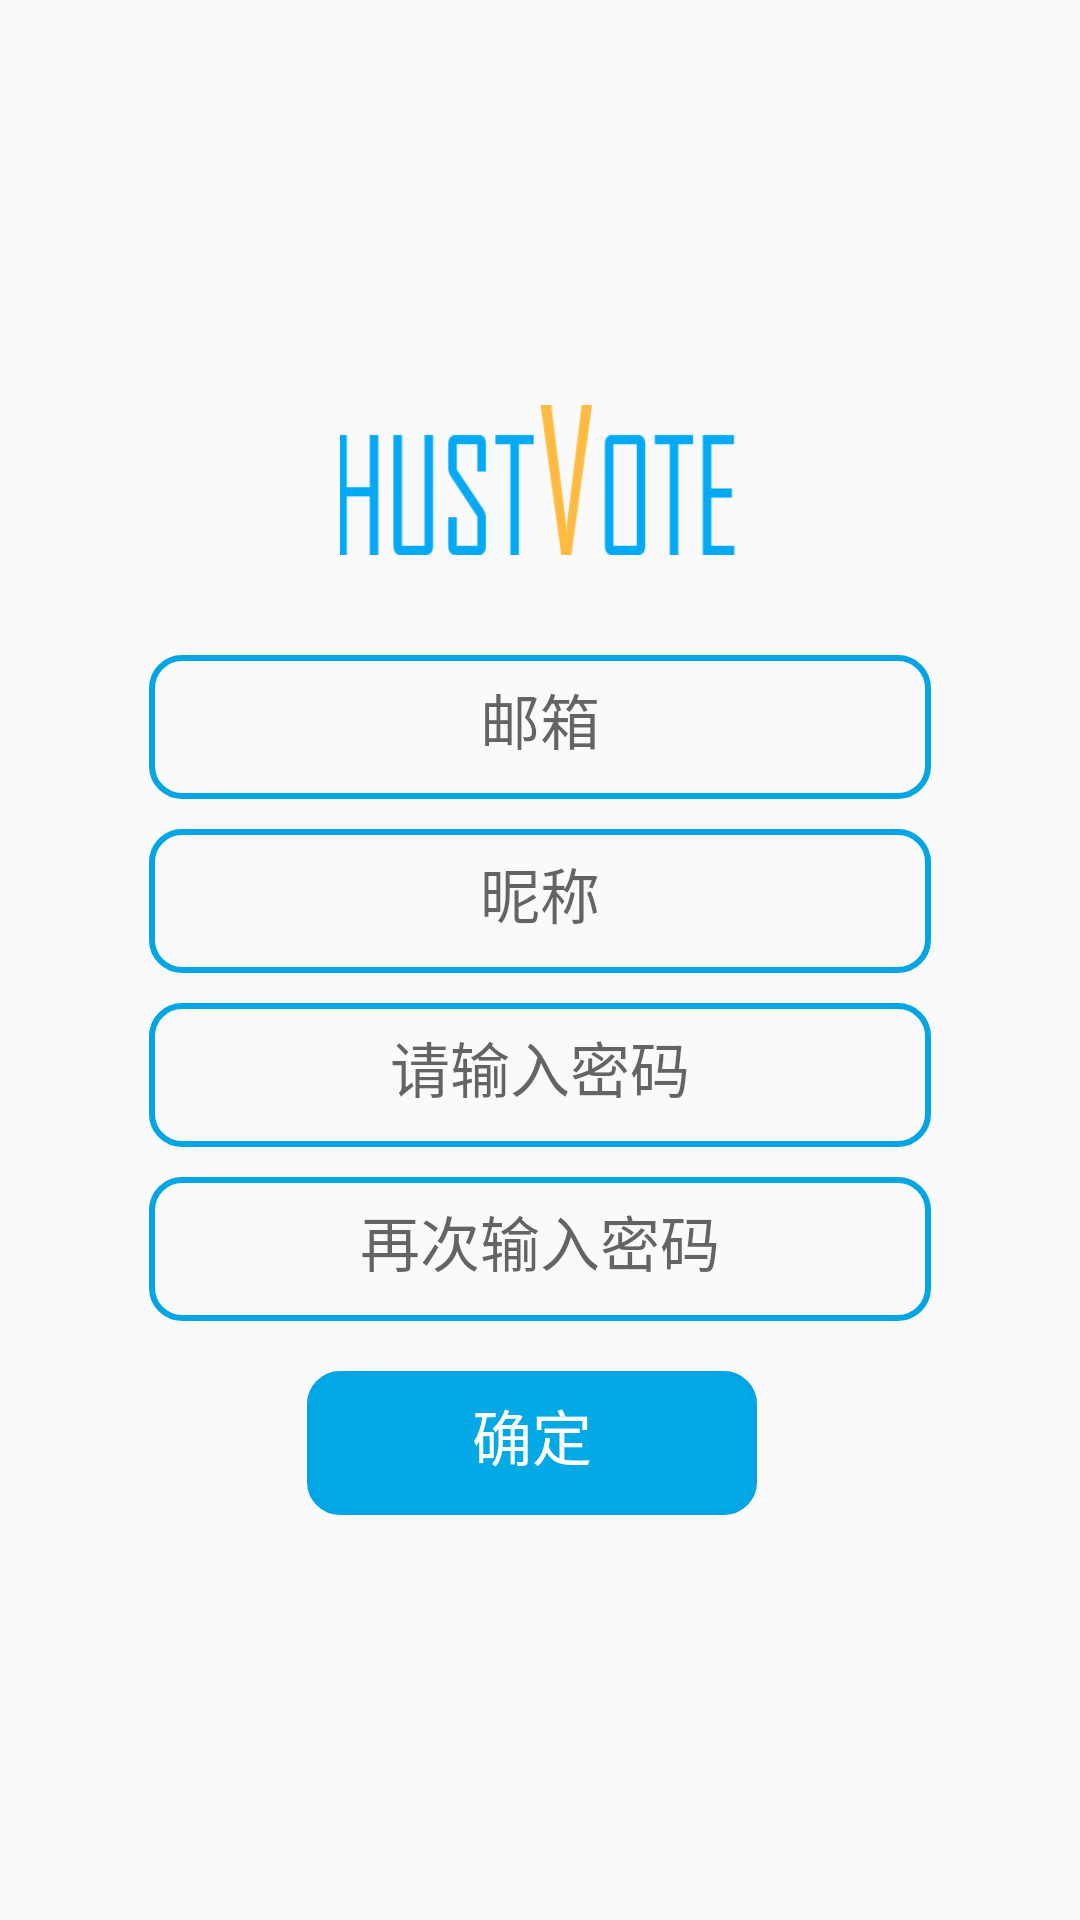

Layout XML and referenced resources for this Android screen:
<!-- AndroidManifest.xml: application theme AppTheme -->
<!-- res/layout/activity_register.xml -->
<RelativeLayout xmlns:android="http://schemas.android.com/apk/res/android"
    xmlns:tools="http://schemas.android.com/tools" android:layout_width="match_parent"
    android:layout_height="match_parent" android:paddingLeft="@dimen/activity_horizontal_margin"
    android:paddingRight="@dimen/activity_horizontal_margin"
    android:paddingTop="@dimen/activity_vertical_margin"
    android:paddingBottom="@dimen/activity_vertical_margin"
    tools:context="com.hustvote.hustvote.ui.RegisterActivity">

    <LinearLayout
        android:layout_width="fill_parent"
        android:layout_height="fill_parent"
        android:gravity="center"
        android:orientation="vertical"
        android:layout_centerHorizontal="true">

        <LinearLayout
            android:layout_width="match_parent"
            android:layout_height="wrap_content"
            android:orientation="horizontal"
            android:gravity="center_horizontal">

            <ImageView
                android:layout_width="400px"
                android:layout_height="150px"
                android:background="@drawable/title"
                android:layout_gravity="center_horizontal"
                android:id="@+id/title"/>'
            </LinearLayout>
        <LinearLayout
            android:orientation="vertical"
            android:layout_width="match_parent"
            android:layout_height="wrap_content"
            android:layout_gravity="center_horizontal"
            android:layout_marginTop="100px">

            <EditText
                android:layout_width="match_parent"
                android:layout_height="48dp"
                android:layout_marginLeft="50dp"
                android:layout_marginRight="50dp"
                android:layout_marginBottom="10dp"
                android:textSize="20sp"
                android:background="@drawable/reccir"
                android:id="@+id/regemail_edit"
                android:layout_weight="1"
                android:hint="邮箱"
                android:selectAllOnFocus="true"
                android:gravity="center"
                android:scrollHorizontally="true"/>

            <EditText
                android:layout_width="match_parent"
                android:layout_height="48dp"
                android:layout_marginLeft="50dp"
                android:layout_marginRight="50dp"
                android:layout_marginBottom="10dp"
                android:textSize="20sp"
                android:background="@drawable/reccir"
                android:id="@+id/regnickname_edit"
                android:layout_weight="1"
                android:hint="昵称"
                android:selectAllOnFocus="true"
                android:gravity="center"
                android:scrollHorizontally="true"/>

            <EditText
                android:layout_width="match_parent"
                android:layout_height="48dp"
                android:layout_marginLeft="50dp"
                android:layout_marginRight="50dp"
                android:layout_marginBottom="10dp"
                android:textSize="20sp"
                android:inputType="textPassword"
                android:ems="10"
                android:id="@+id/regpassword_edit"
                android:layout_weight="1"
                android:background="@drawable/reccir"
                android:hint="请输入密码"
                android:selectAllOnFocus="true"
                android:gravity="center"
                android:scrollHorizontally="true"/>

            <EditText
                android:layout_width="match_parent"
                android:layout_height="48dp"
                android:layout_marginLeft="50dp"
                android:layout_marginRight="50dp"
                android:textSize="20sp"
                android:inputType="textPassword"
                android:ems="10"
                android:id="@+id/regpasswordaga_edit"
                android:layout_weight="1"
                android:background="@drawable/reccir"
                android:hint="再次输入密码"
                android:selectAllOnFocus="true"
                android:gravity="center"
                android:scrollHorizontally="true"/>

        </LinearLayout>

        <LinearLayout
            android:orientation="horizontal"
            android:layout_width="match_parent"
            android:layout_height="wrap_content"
            android:gravity="center_horizontal"
            android:layout_marginTop="50px">

            <TextView
                android:layout_width="150dp"
                android:layout_height="48dp"
                android:layout_marginRight="5dp"
                android:text="确定"
                android:textSize="20sp"
                android:textColor="#fff"
                android:gravity="center"
                android:background="@drawable/reccir_blue"
                android:id="@+id/regButton" />


        </LinearLayout>
        </LinearLayout>

</RelativeLayout>
<!-- resources referenced by this layout -->
<resources>
  <!-- drawable reccir (drawable) -->
  <?xml version="1.0" encoding="utf-8"?>
  <shape xmlns:android="http://schemas.android.com/apk/res/android" >
      <solid android:color="#0000" />
      <corners android:radius="10dp" />
      <padding
          android:bottom="10dp"
          android:left="5dp"
          android:right="5dp"
          android:top="5dp" />
      <stroke
          android:width="2dp"
          android:color="#ff03A5E4" >
      </stroke>
  </shape>
  <!-- drawable reccir_blue (drawable) -->
  <?xml version="1.0" encoding="utf-8"?>
  <shape xmlns:android="http://schemas.android.com/apk/res/android" >
      <solid android:color="#03A9E4" />
      <corners android:radius="10dp" />
      <padding
          android:bottom="10dp"
          android:left="5dp"
          android:right="5dp"
          android:top="5dp" />
      <stroke
          android:width="2dp"
          android:color="#ff03A5E4" >
      </stroke>
  </shape>
  <!-- drawable title: png bitmap (drawable, 29306 bytes) -->
  <style name="AppTheme" parent="Theme.AppCompat.Light.DarkActionBar">
          
      </style>
</resources>
